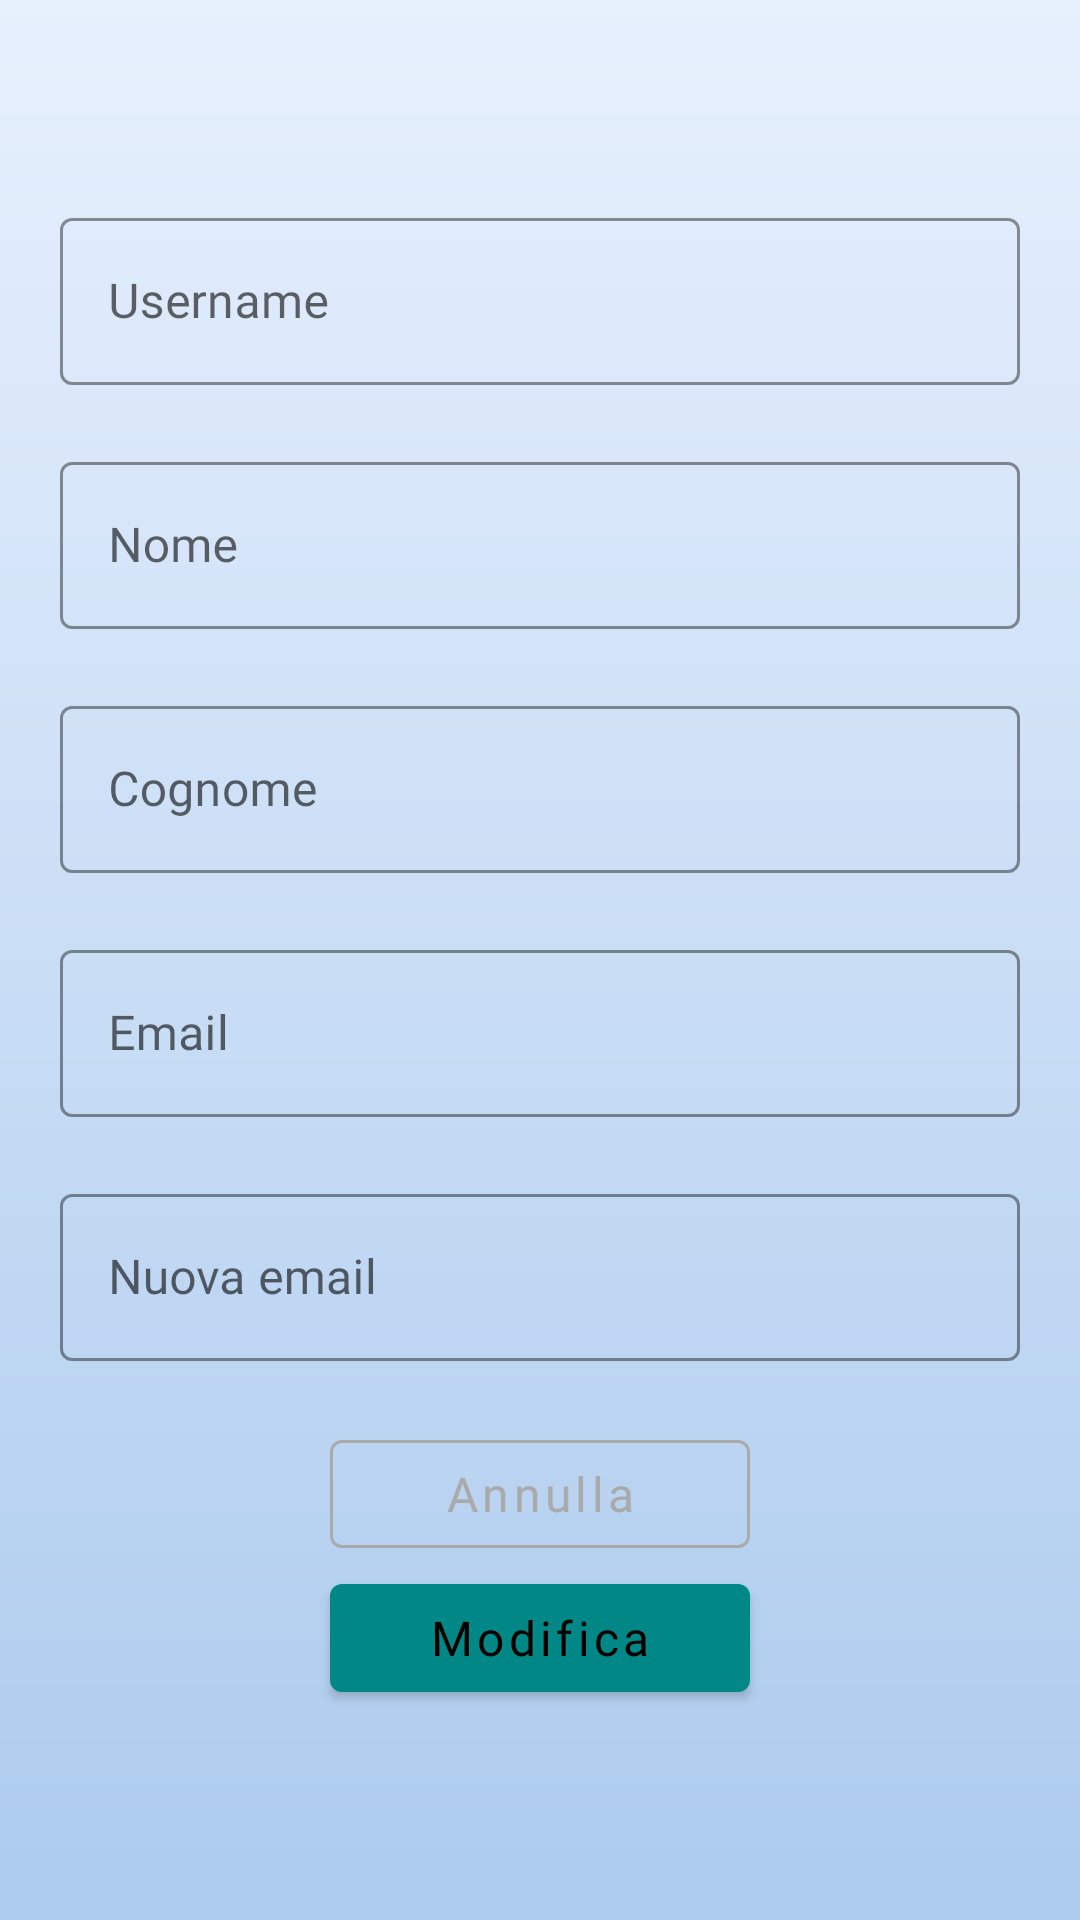

Reconstruct the res/layout file that produces this screen, plus the resources it refers to.
<!-- AndroidManifest.xml: application theme AppTheme -->
<!-- res/layout/fragment_user.xml -->
<?xml version="1.0" encoding="utf-8"?>
<LinearLayout xmlns:android="http://schemas.android.com/apk/res/android"
    xmlns:app="http://schemas.android.com/apk/res-auto"
    xmlns:tools="http://schemas.android.com/tools"
    android:layout_width="match_parent"
    android:layout_height="match_parent"
    android:background="@drawable/bkg"
    android:orientation="vertical"
    android:paddingTop="15dp"
    tools:context=".view.menu.UserFragment">

    <TextView
        android:id="@+id/username_label"
        android:layout_width="match_parent"
        android:layout_height="wrap_content"
        android:layout_marginBottom="20dp"
        android:fontFamily="@font/vollkorn_variablefont_wght"
        android:textSize="24sp" />

    <ScrollView
        android:id="@+id/user_fragment_scroll"
        android:layout_width="match_parent"
        android:layout_height="match_parent"
        android:layout_marginBottom="50dp"
        tools:context=".view.menu.UserFragment">

        <LinearLayout
            android:layout_width="match_parent"
            android:layout_height="match_parent"
            android:layout_marginLeft="20dp"
            android:layout_marginRight="20dp"
            android:orientation="vertical">


            <com.google.android.material.textfield.TextInputLayout
                android:id="@+id/username_layout"
                style="@style/CustomTextFieldLayout"
                android:layout_width="match_parent"
                android:layout_height="wrap_content"
                android:hint="@string/hint_username"
                app:errorEnabled="true">

                <com.google.android.material.textfield.TextInputEditText
                    android:id="@+id/username"
                    android:layout_width="match_parent"
                    android:layout_height="wrap_content"
                    android:clickable="false"
                    android:focusable="false"
                    android:focusableInTouchMode="false"
                    android:fontFamily="@font/vollkorn_variablefont_wght"
                    android:inputType="textNoSuggestions" />

            </com.google.android.material.textfield.TextInputLayout>

            <com.google.android.material.textfield.TextInputLayout
                android:id="@+id/name_layout"
                style="@style/CustomTextFieldLayout"
                android:layout_width="match_parent"
                android:layout_height="wrap_content"
                android:hint="@string/hint_name"
                app:errorEnabled="true">

                <com.google.android.material.textfield.TextInputEditText
                    android:id="@+id/name"
                    android:layout_width="match_parent"
                    android:layout_height="wrap_content"
                    android:clickable="false"
                    android:focusable="false"
                    android:focusableInTouchMode="false"
                    android:fontFamily="@font/vollkorn_variablefont_wght"
                    android:inputType="textNoSuggestions" />

            </com.google.android.material.textfield.TextInputLayout>


            <com.google.android.material.textfield.TextInputLayout
                android:id="@+id/surname_layout"
                style="@style/CustomTextFieldLayout"
                android:layout_width="match_parent"
                android:layout_height="wrap_content"
                android:hint="@string/hint_surname"
                app:errorEnabled="true">

                <com.google.android.material.textfield.TextInputEditText
                    android:id="@+id/surname"
                    android:layout_width="match_parent"
                    android:layout_height="wrap_content"
                    android:clickable="false"
                    android:focusable="false"
                    android:focusableInTouchMode="false"
                    android:fontFamily="@font/vollkorn_variablefont_wght"
                    android:inputType="textNoSuggestions" />

            </com.google.android.material.textfield.TextInputLayout>

            <com.google.android.material.textfield.TextInputLayout
                android:id="@+id/email_layout"
                style="@style/CustomTextFieldLayout"
                android:layout_width="match_parent"
                android:layout_height="wrap_content"
                android:hint="@string/hint_email"
                app:errorEnabled="true">

                <com.google.android.material.textfield.TextInputEditText
                    android:id="@+id/email"
                    android:layout_width="match_parent"
                    android:layout_height="wrap_content"
                    android:clickable="false"
                    android:focusable="false"
                    android:focusableInTouchMode="false"
                    android:fontFamily="@font/vollkorn_variablefont_wght"
                    android:inputType="textEmailAddress" />

            </com.google.android.material.textfield.TextInputLayout>

            


            <com.google.android.material.textfield.TextInputLayout
                android:id="@+id/new_email_layout"
                style="@style/CustomTextFieldLayout"
                android:layout_width="match_parent"
                android:layout_height="match_parent"
                android:hint="@string/hint_new_email"
                app:errorEnabled="true">

                <com.google.android.material.textfield.TextInputEditText
                    android:id="@+id/new_email"
                    android:layout_width="match_parent"
                    android:layout_height="wrap_content"
                    android:clickable="false"
                    android:focusable="false"
                    android:focusableInTouchMode="false"
                    android:fontFamily="@font/vollkorn_variablefont_wght"
                    android:inputType="textEmailAddress" />

            </com.google.android.material.textfield.TextInputLayout>

            <LinearLayout
                android:layout_width="match_parent"
                android:layout_height="wrap_content"
                android:gravity="center"
                android:orientation="vertical">

                <com.google.android.material.button.MaterialButton
                    android:id="@+id/cancel"
                    style="@style/CustomButtonSecondary"
                    android:layout_width="wrap_content"
                    android:layout_height="wrap_content"
                    android:text="@string/cancel" />

                <com.google.android.material.button.MaterialButton
                    android:id="@+id/edit"
                    style="@style/CustomButtonPrimary"
                    android:layout_width="wrap_content"
                    android:layout_height="wrap_content"
                    android:text="@string/edit" />
            </LinearLayout>
        </LinearLayout>
    </ScrollView>
</LinearLayout>
<!-- resources referenced by this layout -->
<resources>
  <!-- drawable bkg (drawable) -->
  <?xml version="1.0" encoding="utf-8"?>
  <shape xmlns:android="http://schemas.android.com/apk/res/android">
  
          <gradient
              android:endColor="#e7f0fd"
              android:startColor="#accbee"
              android:angle="90"/>
  
  </shape>
  <string name="cancel">Annulla</string>
  <string name="edit">Modifica</string>
  <string name="hint_confirm_password">Conferma password</string>
  <string name="hint_email">Email</string>
  <string name="hint_name">Nome</string>
  <string name="hint_new_email">Nuova email</string>
  <string name="hint_password">Password</string>
  <string name="hint_surname">Cognome</string>
  <string name="hint_username">Username</string>
  <style name="CustomButtonPrimary" parent="Widget.MaterialComponents.Button">
          <item name="android:textColor">@color/black</item>
          <item name="textAllCaps">false</item>
          <item name="fontFamily">@font/vollkorn_variablefont_wght</item>
          <item name="android:width">140dp</item>
          <item name="backgroundTint">@color/teal_700</item>
          <item name="android:textStyle">normal</item>
          <item name="android:textSize">16dp</item>
      </style>
  <style name="CustomButtonSecondary" parent="Widget.MaterialComponents.Button.OutlinedButton">
          <item name="android:textColor">@android:color/darker_gray</item>
          <item name="textAllCaps">false</item>
          <item name="fontFamily">@font/vollkorn_variablefont_wght</item>
          <item name="android:width">140dp</item>
          <item name="strokeColor">@android:color/darker_gray</item>
          <item name="android:textStyle">normal</item>
          <item name="android:textSize">16dp</item>
      </style>
  <style name="CustomTextFieldLayout" parent="Widget.MaterialComponents.TextInputLayout.OutlinedBox">
          <item name="boxStrokeColor">@color/teal_700</item>
          <item name="hintTextColor">@color/teal_700</item>
      </style>
  <style name="AppTheme" parent="Theme.MaterialComponents.Light.NoActionBar">
          
          <item name="colorPrimary">@color/teal_700</item>
          <item name="colorPrimaryVariant">@color/purple_700</item>
          <item name="colorOnPrimary">@color/white</item>
          
          <item name="colorSecondary">@color/teal_200</item>
          <item name="colorSecondaryVariant">@color/teal_700</item>
          <item name="colorOnSecondary">@color/black</item>
          
          <item name="android:statusBarColor" tools:targetApi="l">?attr/colorPrimaryVariant</item>
          <item name="android:windowFullscreen">true</item>
          
  
      </style>
  <color name="black">#FF000000</color>
  <color name="teal_700">#FF018786</color>
  <color name="purple_700">#FF3700B3</color>
  <color name="white">#FFFFFFFF</color>
  <color name="teal_200">#FF03DAC5</color>
</resources>
